The GitHub repository DEPI-Echoes/Candle-A-Computer-Vision-Candling-System-for-Egg-Fertility-Classification contains a labelled image folder "Egg Fertility" with 2 categories: fertile, infertile. Examples follow, each with its label.

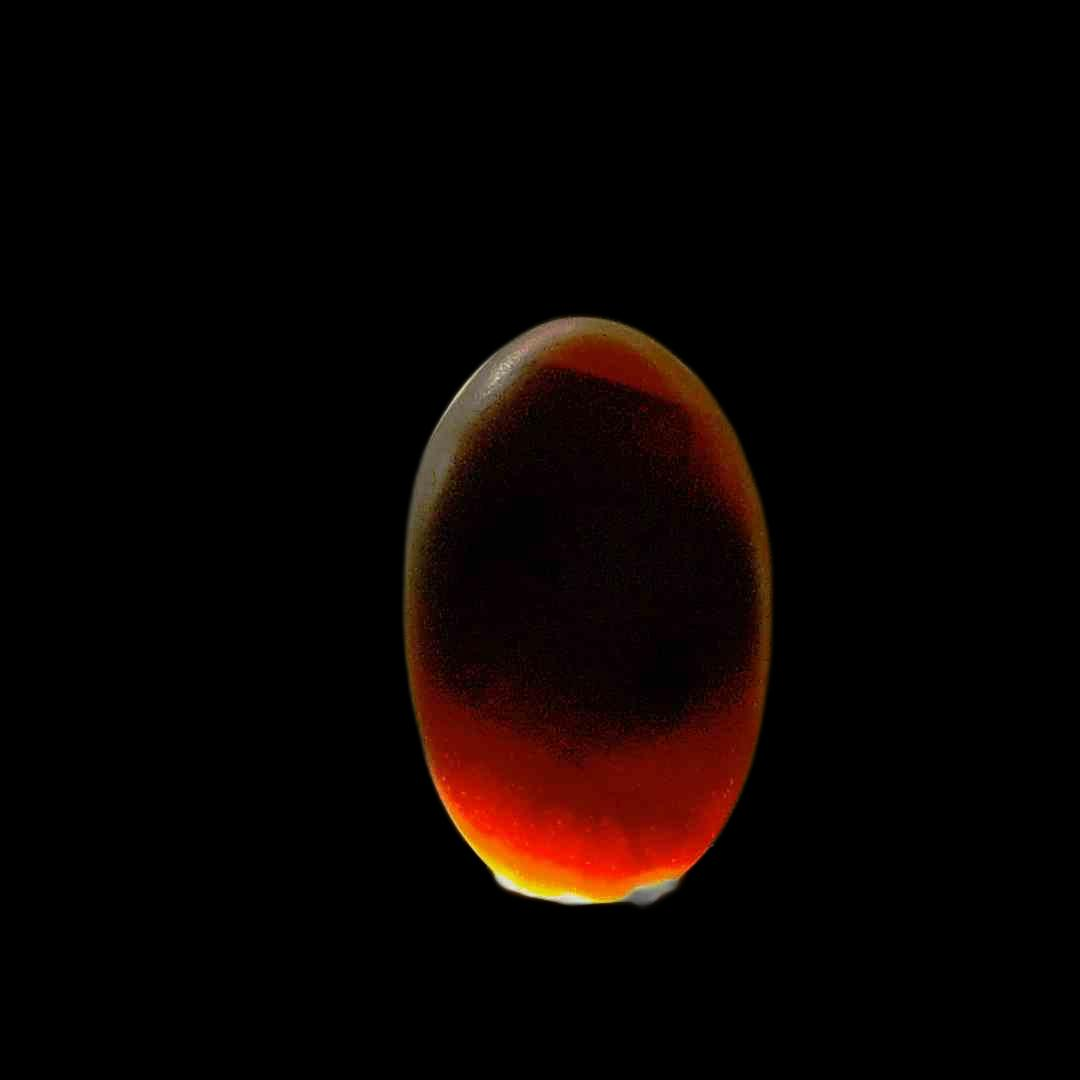
Label: fertile

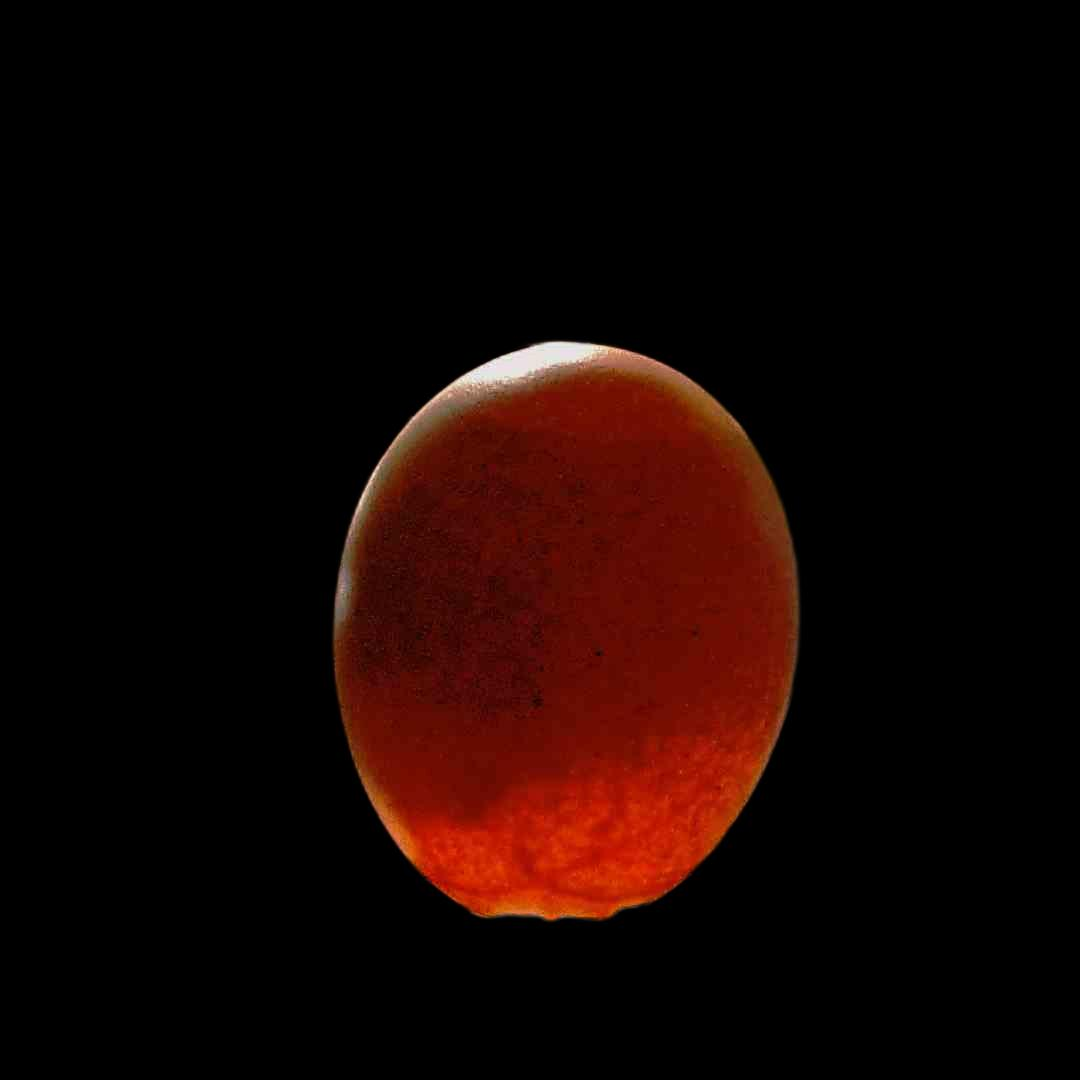
Label: fertile

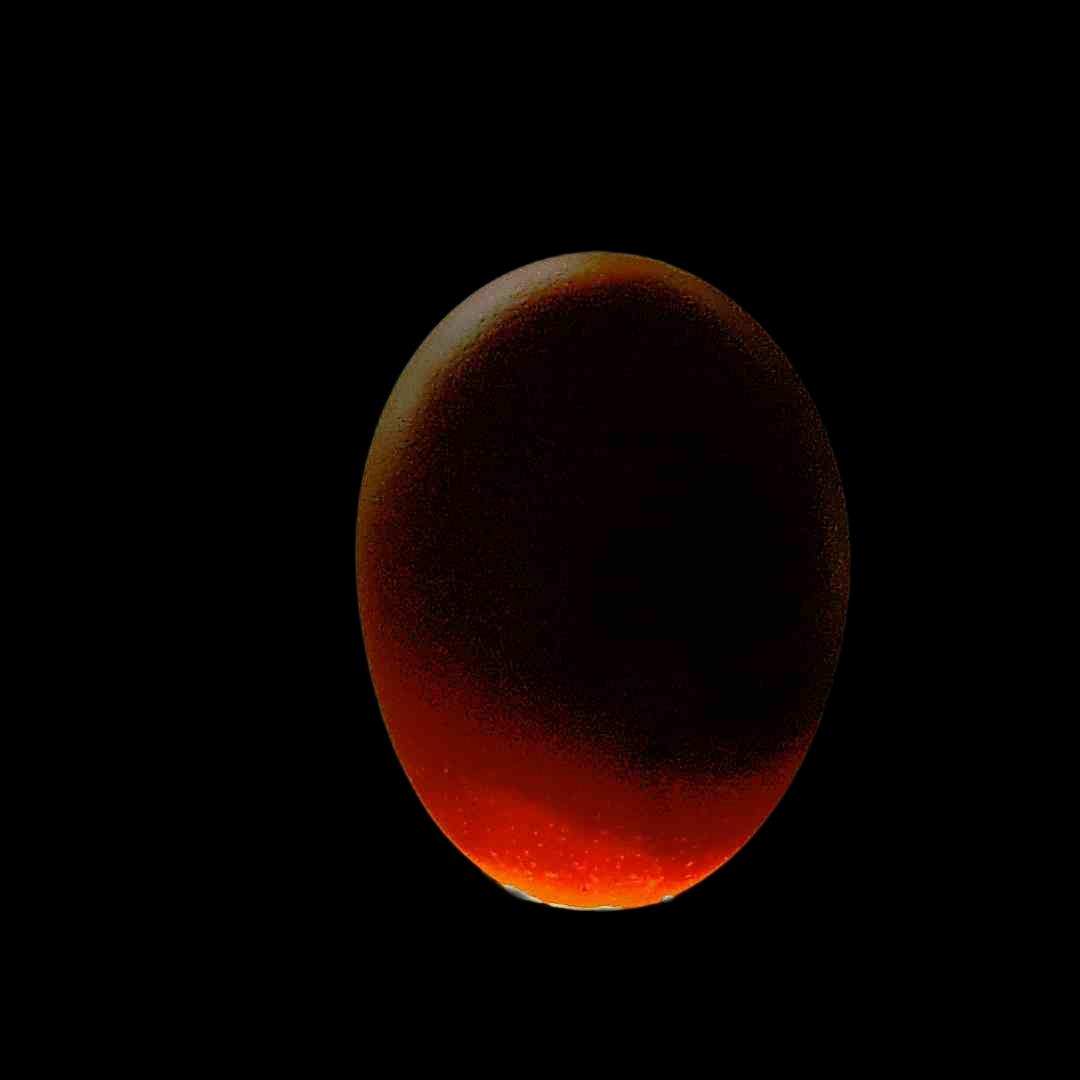
Label: fertile

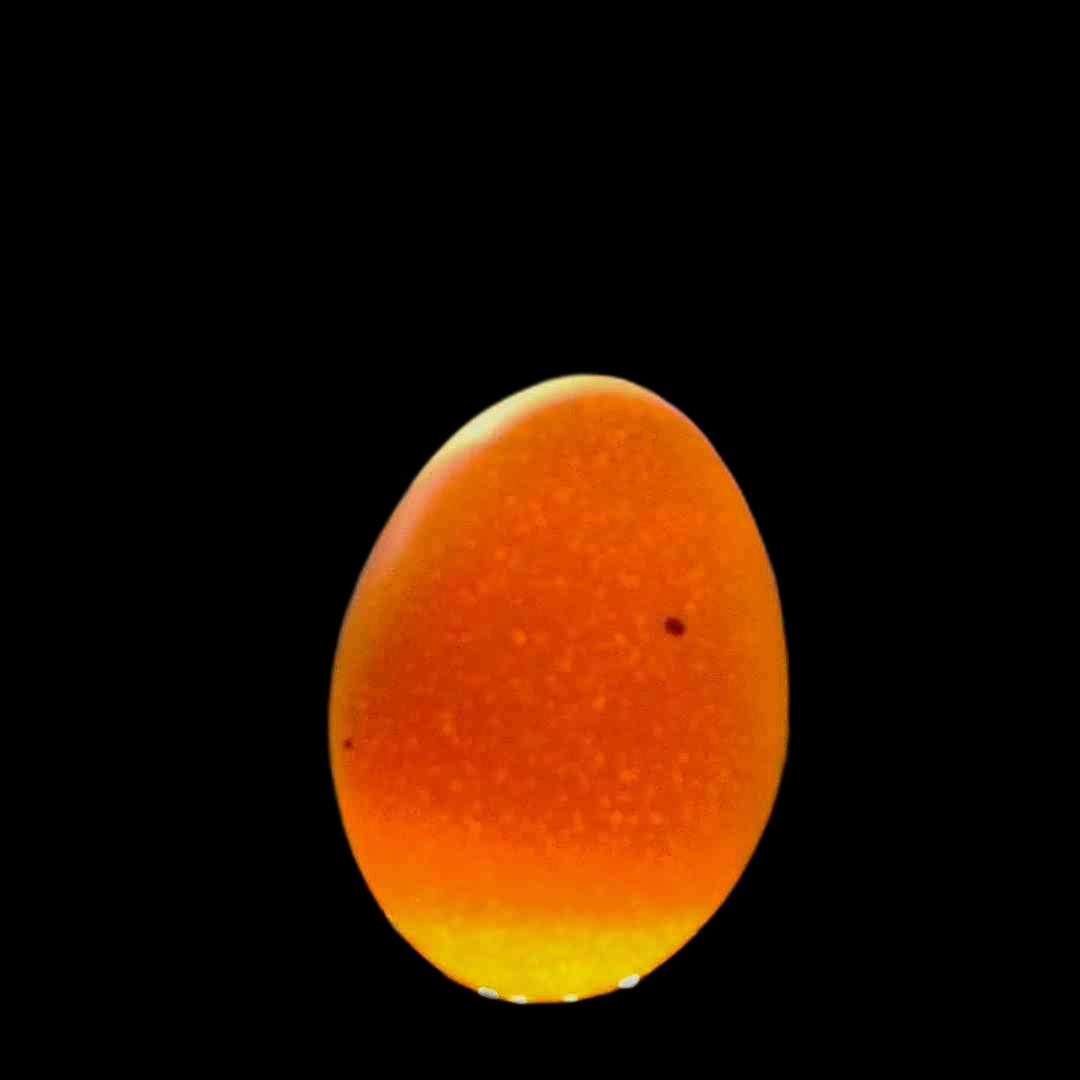
Label: infertile

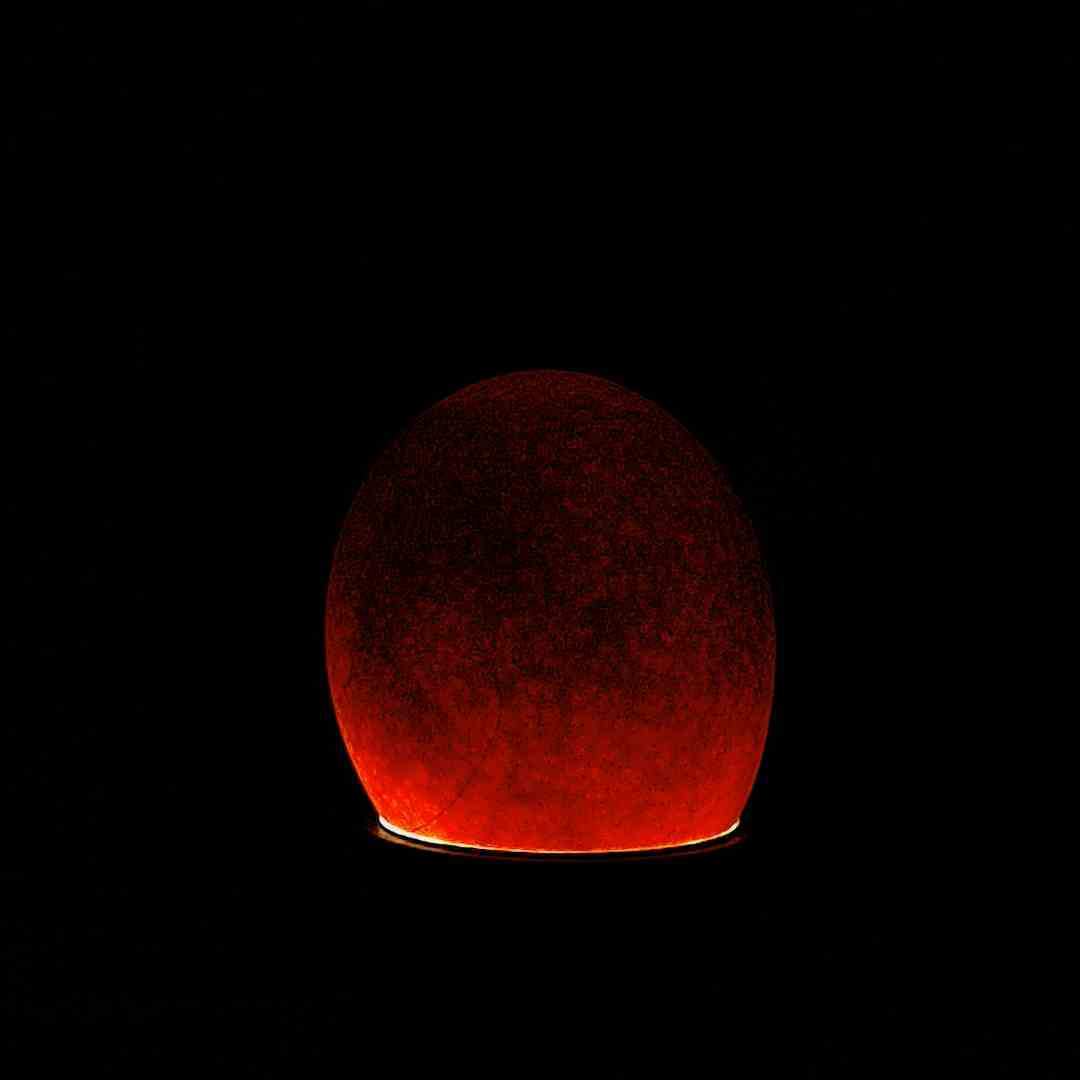
Label: fertile

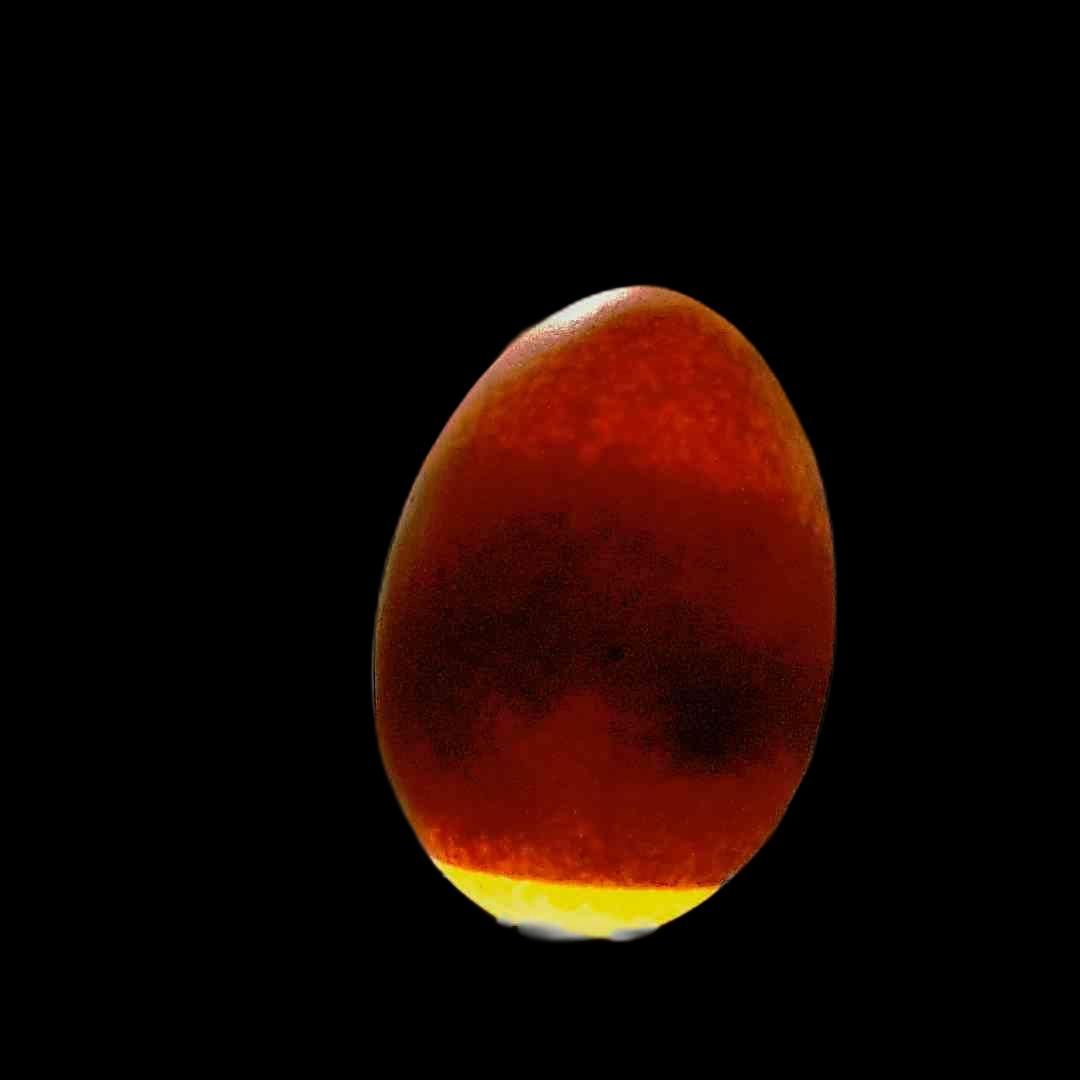
Label: fertile
